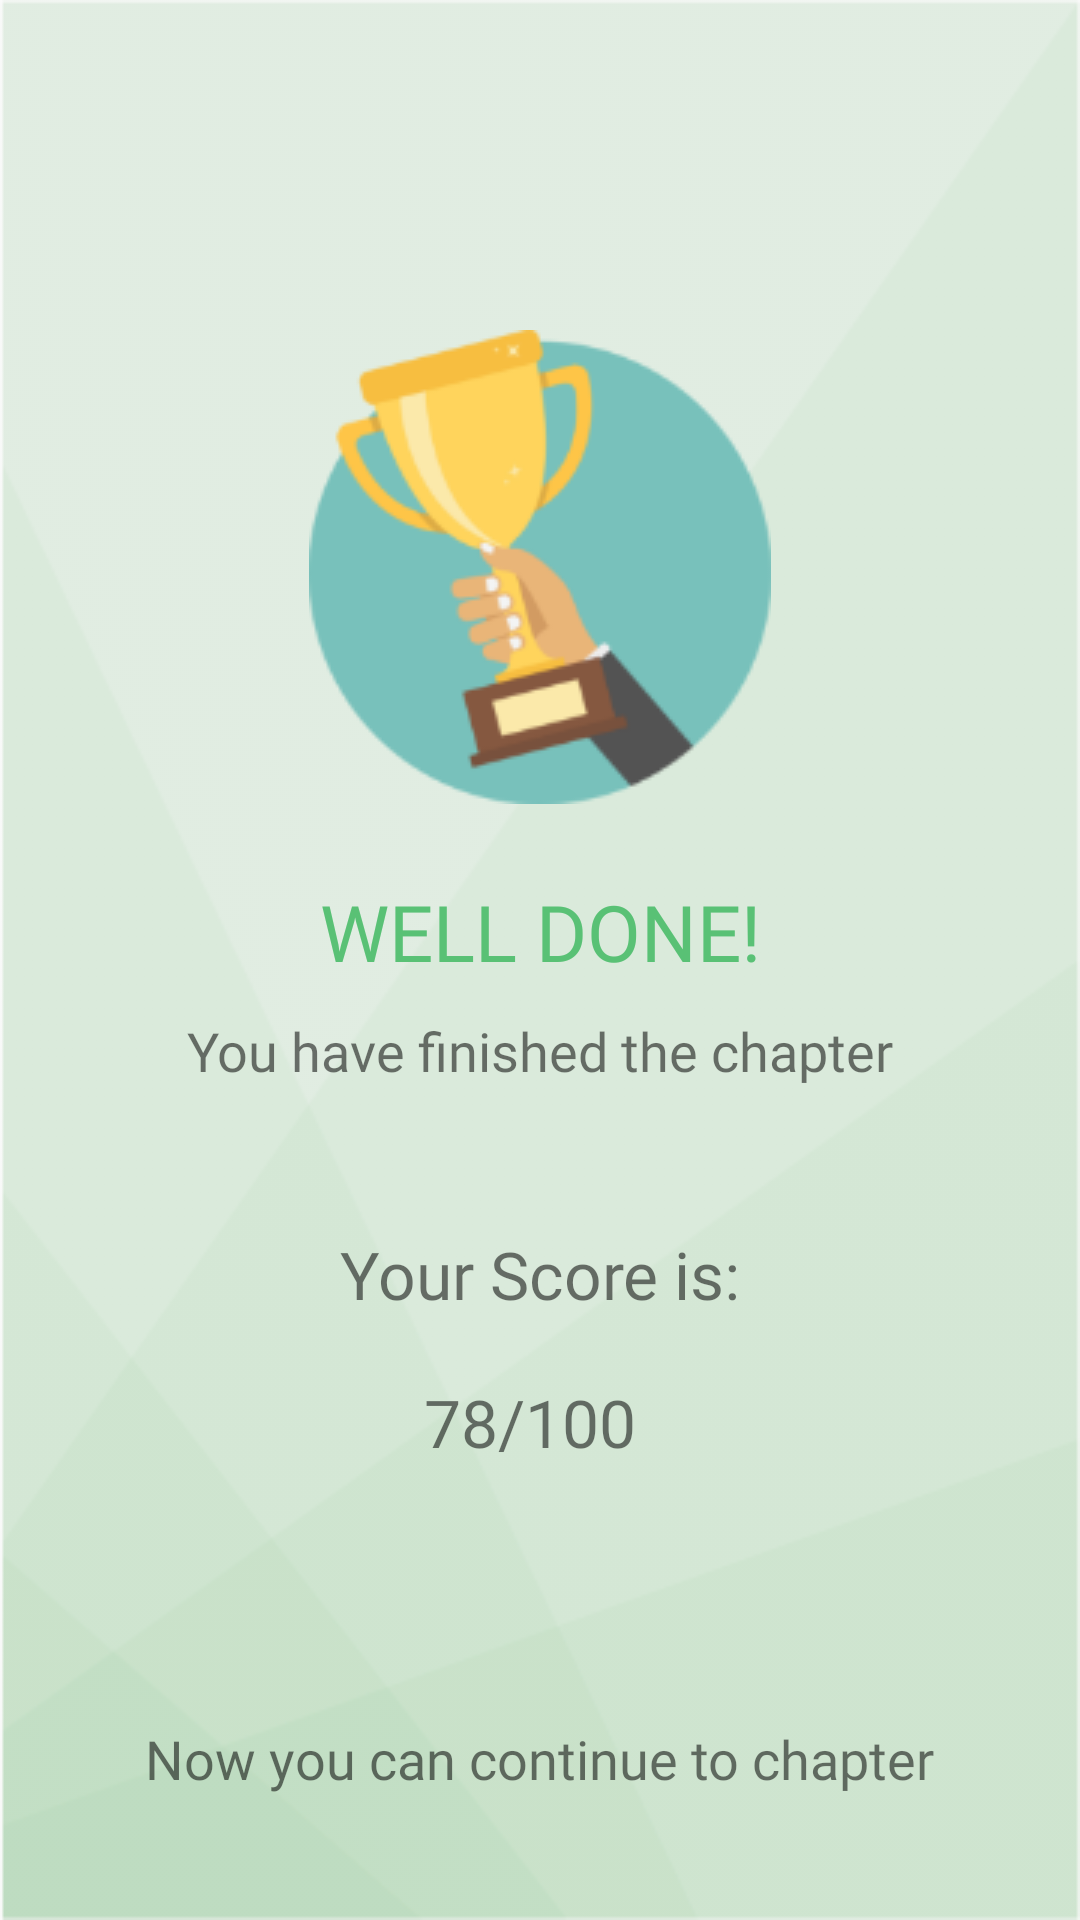

Produce the Android XML layout that renders to this screen, including the resource entries it uses.
<!-- AndroidManifest.xml: application theme AppTheme -->
<!-- res/layout/fragment_lesson_result.xml -->
<?xml version="1.0" encoding="utf-8"?>
<android.support.constraint.ConstraintLayout
    xmlns:android="http://schemas.android.com/apk/res/android"
    xmlns:app="http://schemas.android.com/apk/res-auto"
    xmlns:tools="http://schemas.android.com/tools"
    android:layout_width="match_parent"
    android:layout_height="match_parent"
    android:background="@drawable/background_lesson_result"
    >

    <ImageView
        android:id="@+id/imageViewMedal"
        android:layout_width="154dp"
        android:layout_height="158dp"
        android:layout_marginStart="8dp"
        android:layout_marginTop="110dp"
        android:layout_marginEnd="8dp"
        android:src="@drawable/ic_well_done"
        app:layout_constraintEnd_toEndOf="parent"
        app:layout_constraintStart_toStartOf="parent"
        app:layout_constraintTop_toTopOf="parent" />

    <TextView
        android:id="@+id/textViewResult"
        android:layout_width="wrap_content"
        android:layout_height="wrap_content"
        android:layout_marginStart="126dp"
        android:layout_marginTop="25dp"
        android:layout_marginEnd="126dp"
        android:fontFamily="@font/latobold"
        android:text="@string/welldone"
        android:textColor="@color/goodscore"
        android:textAllCaps="true"
        android:textSize="26sp"
        app:layout_constraintEnd_toEndOf="parent"
        app:layout_constraintStart_toStartOf="parent"
        app:layout_constraintTop_toBottomOf="@+id/imageViewMedal" />

    <TextView
        android:id="@+id/textViewPass"
        android:layout_width="wrap_content"
        android:layout_height="wrap_content"
        android:layout_marginStart="89dp"
        android:layout_marginTop="10dp"
        android:layout_marginEnd="89dp"
        android:fontFamily="@font/latomedium"
        android:text="@string/finishchapter"
        android:textSize="18sp"
        app:layout_constraintEnd_toEndOf="parent"
        app:layout_constraintStart_toStartOf="parent"
        app:layout_constraintTop_toBottomOf="@+id/textViewResult" />

    <TextView
        android:id="@+id/textViewScore"
        android:layout_width="wrap_content"
        android:layout_height="wrap_content"
        android:layout_marginStart="126dp"
        android:layout_marginTop="82dp"
        android:layout_marginEnd="126dp"
        android:fontFamily="@font/latomedium"
        android:text="@string/yourscoreis"
        android:textSize="22sp"
        app:layout_constraintEnd_toEndOf="parent"
        app:layout_constraintStart_toStartOf="parent"
        app:layout_constraintTop_toBottomOf="@+id/textViewResult" />

    <TextView
        android:id="@+id/textViewScoreResult"
        android:layout_width="wrap_content"
        android:layout_height="wrap_content"
        android:layout_marginStart="131dp"
        android:layout_marginTop="20dp"
        android:layout_marginEnd="138dp"
        android:fontFamily="@font/latobold"
        android:text="78/100"
        android:textSize="22sp"
        app:layout_constraintEnd_toEndOf="parent"
        app:layout_constraintStart_toStartOf="parent"
        app:layout_constraintTop_toBottomOf="@+id/textViewScore" />

    <TextView
        android:id="@+id/textViewContinuation"
        android:layout_width="300dp"
        android:layout_height="46dp"
        android:layout_marginStart="55dp"
        android:layout_marginEnd="56dp"
        android:fontFamily="@font/latomedium"
        android:text="@string/continuechapter"
        android:textAlignment="center"
        android:layout_marginBottom="20dp"
        android:textSize="18sp"
        app:layout_constraintBottom_toBottomOf="parent"
        app:layout_constraintEnd_toEndOf="parent"
        app:layout_constraintStart_toStartOf="parent" />

</android.support.constraint.ConstraintLayout>
<!-- resources referenced by this layout -->
<resources>
  <color name="goodscore">#59C175</color>
  <!-- drawable background_lesson_result: png bitmap (drawable, 12208 bytes) -->
  <!-- drawable ic_well_done: png bitmap (drawable, 13351 bytes) -->
  <string name="continuechapter">Now you can continue to chapter </string>
  <string name="finishchapter">You have finished the chapter </string>
  <string name="welldone">WELL DONE!</string>
  <string name="yourscoreis">Your Score is:</string>
  <style name="AppTheme" parent="Base.Theme.AppCompat.Light.DarkActionBar">
          
          <item name="colorPrimary">@color/colorToolbarMaroon</item>
          <item name="colorPrimaryDark">@color/colorToolbarMaroon</item>
          <item name="colorAccent">@color/colorAccent</item>
      </style>
  <color name="colorToolbarMaroon">#EC6265</color>
  <color name="colorAccent">#D81B60</color>
</resources>
